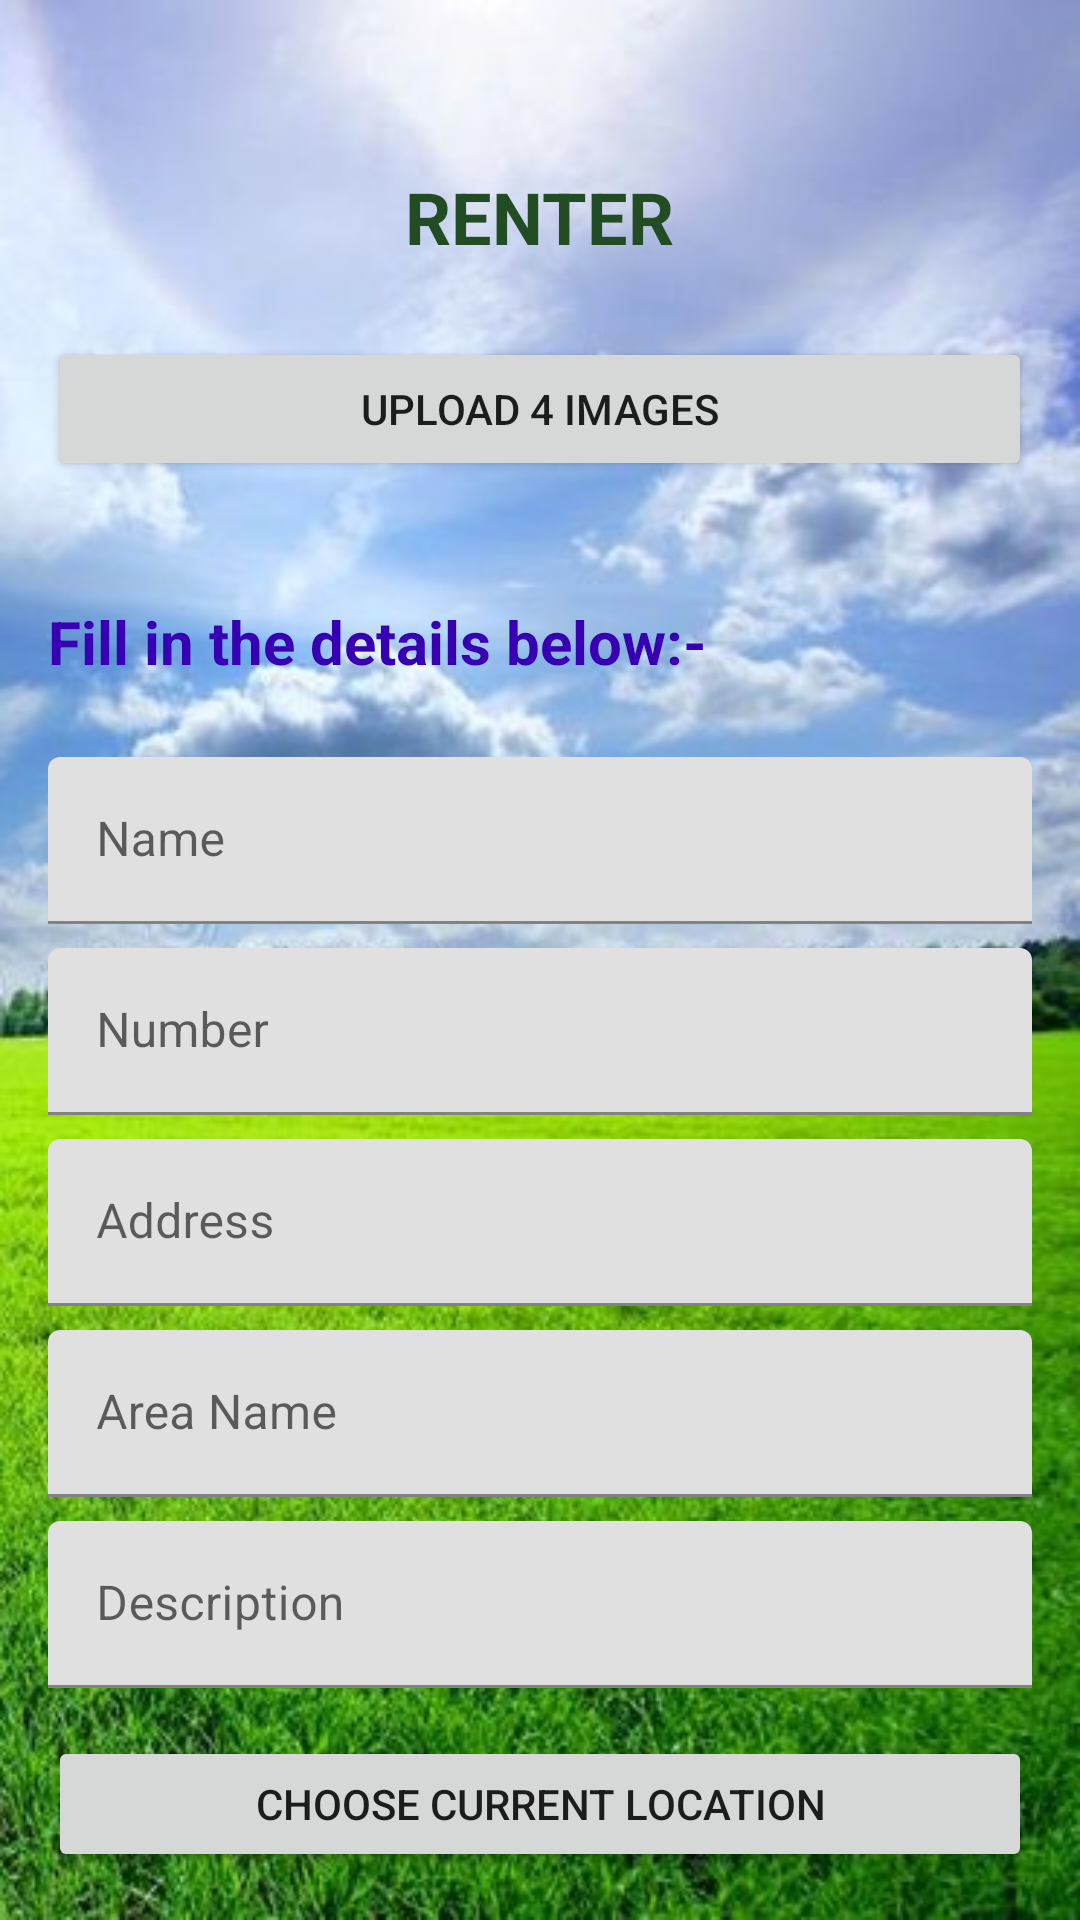

This screen was rendered from an Android layout file. Write that file and the resources it references.
<!-- AndroidManifest.xml: application theme Theme.RentingRents -->
<!-- res/layout/activity_renter.xml -->
<?xml version="1.0" encoding="utf-8"?>
<RelativeLayout xmlns:android="http://schemas.android.com/apk/res/android"
    android:layout_width="match_parent"
    android:layout_height="match_parent"
    android:padding="16dp"
    android:background="@drawable/ic_backround"
    android:gravity="center_horizontal|center_vertical">
    <TextView
        android:id="@+id/tvTitle"
        android:layout_width="wrap_content"
        android:layout_height="wrap_content"
        android:text="RENTER"
        android:textSize="24sp"
        android:textStyle="bold"
        android:textColor="#224C23"
        android:layout_centerHorizontal="true"
        android:layout_marginTop="40dp"
        android:layout_marginBottom="24dp" />
    <Button
        android:id="@+id/btnUploadImages"
        android:layout_width="match_parent"
        android:layout_height="wrap_content"
        android:layout_below="@+id/tvTitle"
        android:text="Upload 4 Images"/>

    <TextView
        android:id="@+id/upload"
        android:layout_width="wrap_content"
        android:layout_height="wrap_content"
        android:layout_below="@+id/btnUploadImages"
        android:text="Fill in the details below:-"
        android:textSize="20sp"
        android:textStyle="bold"
        android:textColor="@color/purple_700"
        android:layout_marginTop="40dp"
        android:layout_marginBottom="24dp" />


    <com.google.android.material.textfield.TextInputLayout
        android:id="@+id/textInputLayoutName"
        android:layout_width="match_parent"
        android:layout_height="wrap_content"
        android:layout_below="@+id/upload"
        android:layout_marginTop="1dp">

        <com.google.android.material.textfield.TextInputEditText
            android:id="@+id/etName"
            android:layout_width="match_parent"
            android:layout_height="wrap_content"
            android:hint="Name"/>
    </com.google.android.material.textfield.TextInputLayout>

    <com.google.android.material.textfield.TextInputLayout
        android:id="@+id/textInputLayoutNumber"
        android:layout_width="match_parent"
        android:layout_height="wrap_content"
        android:layout_below="@id/textInputLayoutName"
        android:layout_marginTop="8dp">

        <com.google.android.material.textfield.TextInputEditText
            android:id="@+id/etNumber"
            android:layout_width="match_parent"
            android:layout_height="wrap_content"
            android:inputType="phone"
            android:hint="Number" />
    </com.google.android.material.textfield.TextInputLayout>

    <com.google.android.material.textfield.TextInputLayout
        android:id="@+id/textInputLayoutAddress"
        android:layout_width="match_parent"
        android:layout_height="wrap_content"
        android:layout_below="@id/textInputLayoutNumber"
        android:layout_marginTop="8dp">

        <com.google.android.material.textfield.TextInputEditText
            android:id="@+id/etAddress"
            android:layout_width="match_parent"
            android:layout_height="wrap_content"
            android:hint="Address" />
    </com.google.android.material.textfield.TextInputLayout>

    <com.google.android.material.textfield.TextInputLayout
        android:id="@+id/textInputLayoutAreaName"
        android:layout_width="match_parent"
        android:layout_height="wrap_content"
        android:layout_below="@id/textInputLayoutAddress"
        android:layout_marginTop="8dp">

        <com.google.android.material.textfield.TextInputEditText
            android:id="@+id/etAreaName"
            android:layout_width="match_parent"
            android:layout_height="wrap_content"
            android:hint="Area Name"/>
    </com.google.android.material.textfield.TextInputLayout>
    <com.google.android.material.textfield.TextInputLayout
        android:id="@+id/textInputLayoutDescription"
        android:layout_width="match_parent"
        android:layout_height="wrap_content"
        android:layout_below="@id/textInputLayoutAreaName"
        android:layout_marginTop="8dp">

        <com.google.android.material.textfield.TextInputEditText
            android:id="@+id/etDescription"
            android:layout_width="match_parent"
            android:layout_height="wrap_content"
            android:hint="Description"/>
    </com.google.android.material.textfield.TextInputLayout>



    
    <Button
        android:id="@+id/btnChooseCoordinates"
        android:layout_width="match_parent"
        android:layout_height="wrap_content"
        android:layout_below="@+id/textInputLayoutDescription"
        android:layout_marginTop="16dp"
        android:text="Choose Current Location"/>

</RelativeLayout>
<!-- resources referenced by this layout -->
<resources>
  <!-- drawable ic_backround: jpg bitmap (drawable, 71945 bytes) -->
  <style name="Theme.RentingRents" parent="Theme.MaterialComponents.DayNight.DarkActionBar">
          
          <item name="colorPrimary">@color/purple_500</item>
          <item name="colorPrimaryVariant">@color/purple_700</item>
          <item name="colorOnPrimary">@color/white</item>
          
          <item name="colorSecondary">@color/teal_200</item>
          <item name="colorSecondaryVariant">@color/teal_700</item>
          <item name="colorOnSecondary">@color/black</item>
          
          <item name="android:statusBarColor">?attr/colorPrimaryVariant</item>
          
      </style>
  <!-- not gathered from this repository: default colours our renderer supplied (Android Studio template values) -->
  <color name="purple_500">#FF6200EE</color>
  <color name="purple_700">#FF3700B3</color>
  <color name="teal_200">#FF03DAC5</color>
  <color name="teal_700">#FF018786</color>
  <color name="black">#FF000000</color>
  <color name="white">#FFFFFFFF</color>
</resources>
